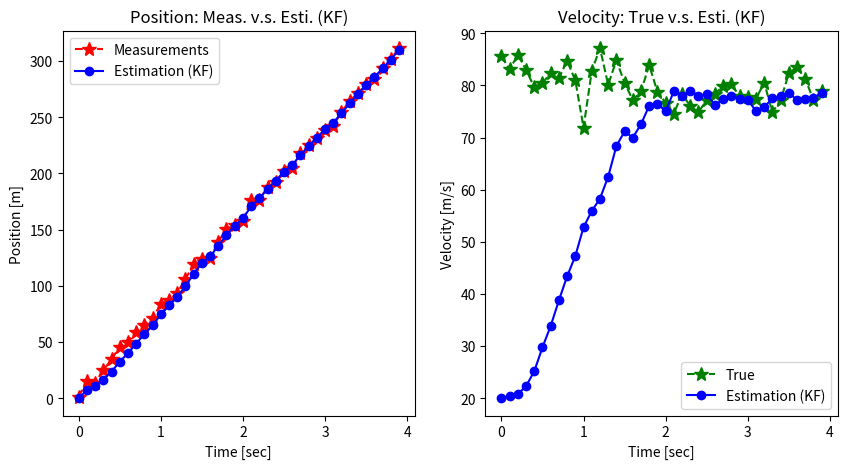

Source code (Python):
import numpy as np
import matplotlib.pyplot as plt
from numpy.linalg import inv

np.random.seed(0)

def get_pos_vel(itime, pos_true):
    """Return Measured Position, True Velocity and True Position."""
    w = np.random.normal(0, np.sqrt(10))      # w: system noise.
    v = np.random.normal(0, np.sqrt(10))      # v: measurement noise.

    vel_true = 80 + w                         # nominal velocity = 80 [m/s].
    if itime == 0:
        pos_true = pos_true
    else:
        pos_true = pos_true + vel_true * dt
    z_pos_meas = pos_true + v                 # z_pos_meas: measured position (observable)
    return z_pos_meas, vel_true, pos_true

def kalman_filter(z_meas, x_esti, P):
    """Kalman Filter Algorithm."""
    # (1) Prediction.
    x_pred = A @ x_esti
    P_pred = A @ P @ A.T + Q

    # (2) Kalman Gain.
    K = P_pred @ H.T @ inv(H @ P_pred @ H.T + R)

    # (3) Estimation.
    x_esti = x_pred + K @ (z_meas - H @ x_pred)

    # (4) Error Covariance.
    P = P_pred - K @ H @ P_pred

    return x_esti, P

# Input parameters.
time_end = 4
dt= 0.1

# Initialization for system model.
# Matrix: A, H, Q, R, P_0
# Vector: x_0
A = np.array([[1, dt],
              [0, 1]])
H = np.array([[1, 0]])
Q = np.array([[1, 0],
              [0, 3]])
R = np.array([[10]])

# Initialization for estimation.
x_0 = np.array([0, 20])  # position and velocity
P_0 = 5 * np.eye(2)

time = np.arange(0, time_end, dt)
n_samples = len(time)
pos_meas_save = np.zeros(n_samples)
vel_true_save = np.zeros(n_samples)
pos_esti_save = np.zeros(n_samples)
vel_esti_save = np.zeros(n_samples)

pos_true = 0
x_esti, P = None, None
for i in range(n_samples):
    z_meas, vel_true, pos_true = get_pos_vel(i, pos_true)
    if i == 0:
        x_esti, P = x_0, P_0
    else:
        x_esti, P = kalman_filter(z_meas, x_esti, P)

    pos_meas_save[i] = z_meas
    vel_true_save[i] = vel_true
    pos_esti_save[i] = x_esti[0]
    vel_esti_save[i] = x_esti[1]

fig, axes = plt.subplots(nrows=1, ncols=2, figsize=(10, 5))

plt.subplot(1, 2, 1)
plt.plot(time, pos_meas_save, 'r*--', label='Measurements', markersize=10)
plt.plot(time, pos_esti_save, 'bo-', label='Estimation (KF)')
plt.legend(loc='upper left')
plt.title('Position: Meas. v.s. Esti. (KF)')
plt.xlabel('Time [sec]')
plt.ylabel('Position [m]')

plt.subplot(1, 2, 2)
plt.plot(time, vel_true_save, 'g*--', label='True', markersize=10)
plt.plot(time, vel_esti_save, 'bo-', label='Estimation (KF)')
plt.legend(loc='lower right')
plt.title('Velocity: True v.s. Esti. (KF)')
plt.xlabel('Time [sec]')
plt.ylabel('Velocity [m/s]')
plt.show()